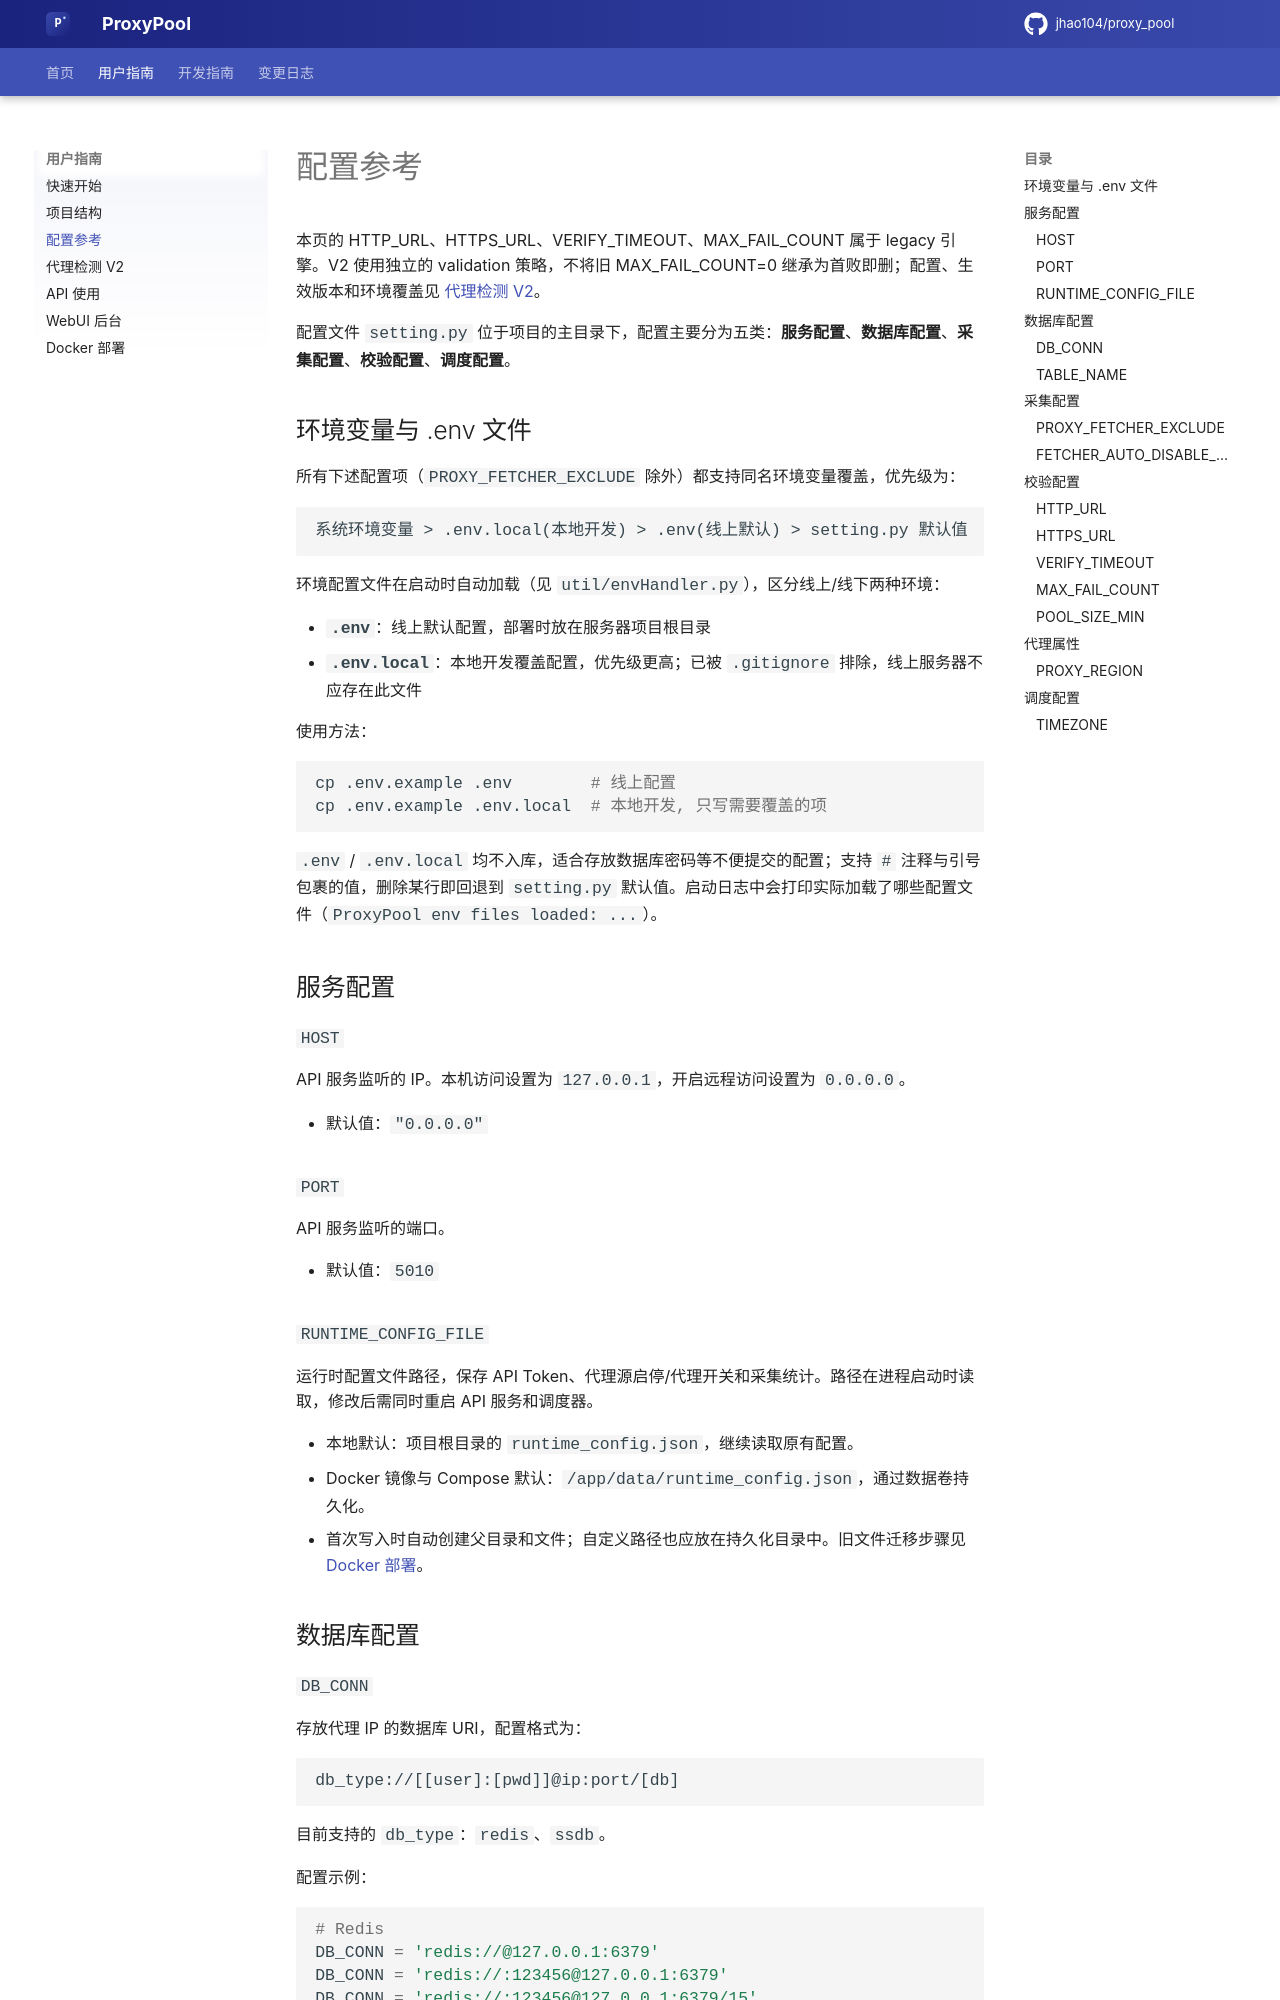

repository: flyeyas/proxy-pool · page: configuration/index.html · generator: mkdocs

# 配置参考

本页的 HTTP_URL、HTTPS_URL、VERIFY_TIMEOUT、MAX_FAIL_COUNT 属于 legacy 引擎。V2 使用独立的 validation 策略，不将旧 MAX_FAIL_COUNT=0 继承为首败即删；配置、生效版本和环境覆盖见 [代理检测 V2](validation-v2.md)。

配置文件 `setting.py` 位于项目的主目录下，配置主要分为五类：**服务配置**、**数据库配置**、**采集配置**、**校验配置**、**调度配置**。

## 环境变量与 .env 文件

所有下述配置项（`PROXY_FETCHER_EXCLUDE` 除外）都支持同名环境变量覆盖，优先级为：

```
系统环境变量 > .env.local(本地开发) > .env(线上默认) > setting.py 默认值
```

环境配置文件在启动时自动加载（见 `util/envHandler.py`），区分线上/线下两种环境：

- **`.env`**：线上默认配置，部署时放在服务器项目根目录
- **`.env.local`**：本地开发覆盖配置，优先级更高；已被 `.gitignore` 排除，线上服务器不应存在此文件

使用方法：

```bash
cp .env.example .env        # 线上配置
cp .env.example .env.local  # 本地开发, 只写需要覆盖的项
```

`.env` / `.env.local` 均不入库，适合存放数据库密码等不便提交的配置；支持 `#` 注释与引号包裹的值，删除某行即回退到 `setting.py` 默认值。启动日志中会打印实际加载了哪些配置文件（`ProxyPool env files loaded: ...`）。

## 服务配置

### `HOST`

API 服务监听的 IP。本机访问设置为 `127.0.0.1`，开启远程访问设置为 `0.0.0.0`。

- 默认值：`"0.0.0.0"`

### `PORT`

API 服务监听的端口。

- 默认值：`5010`

### `RUNTIME_CONFIG_FILE`

运行时配置文件路径，保存 API Token、代理源启停/代理开关和采集统计。路径在进程启动时读取，修改后需同时重启 API 服务和调度器。

- 本地默认：项目根目录的 `runtime_config.json`，继续读取原有配置。
- Docker 镜像与 Compose 默认：`/app/data/runtime_config.json`，通过数据卷持久化。
- 首次写入时自动创建父目录和文件；自定义路径也应放在持久化目录中。旧文件迁移步骤见 [Docker 部署](docker.md#迁移运行时配置)。

## 数据库配置
